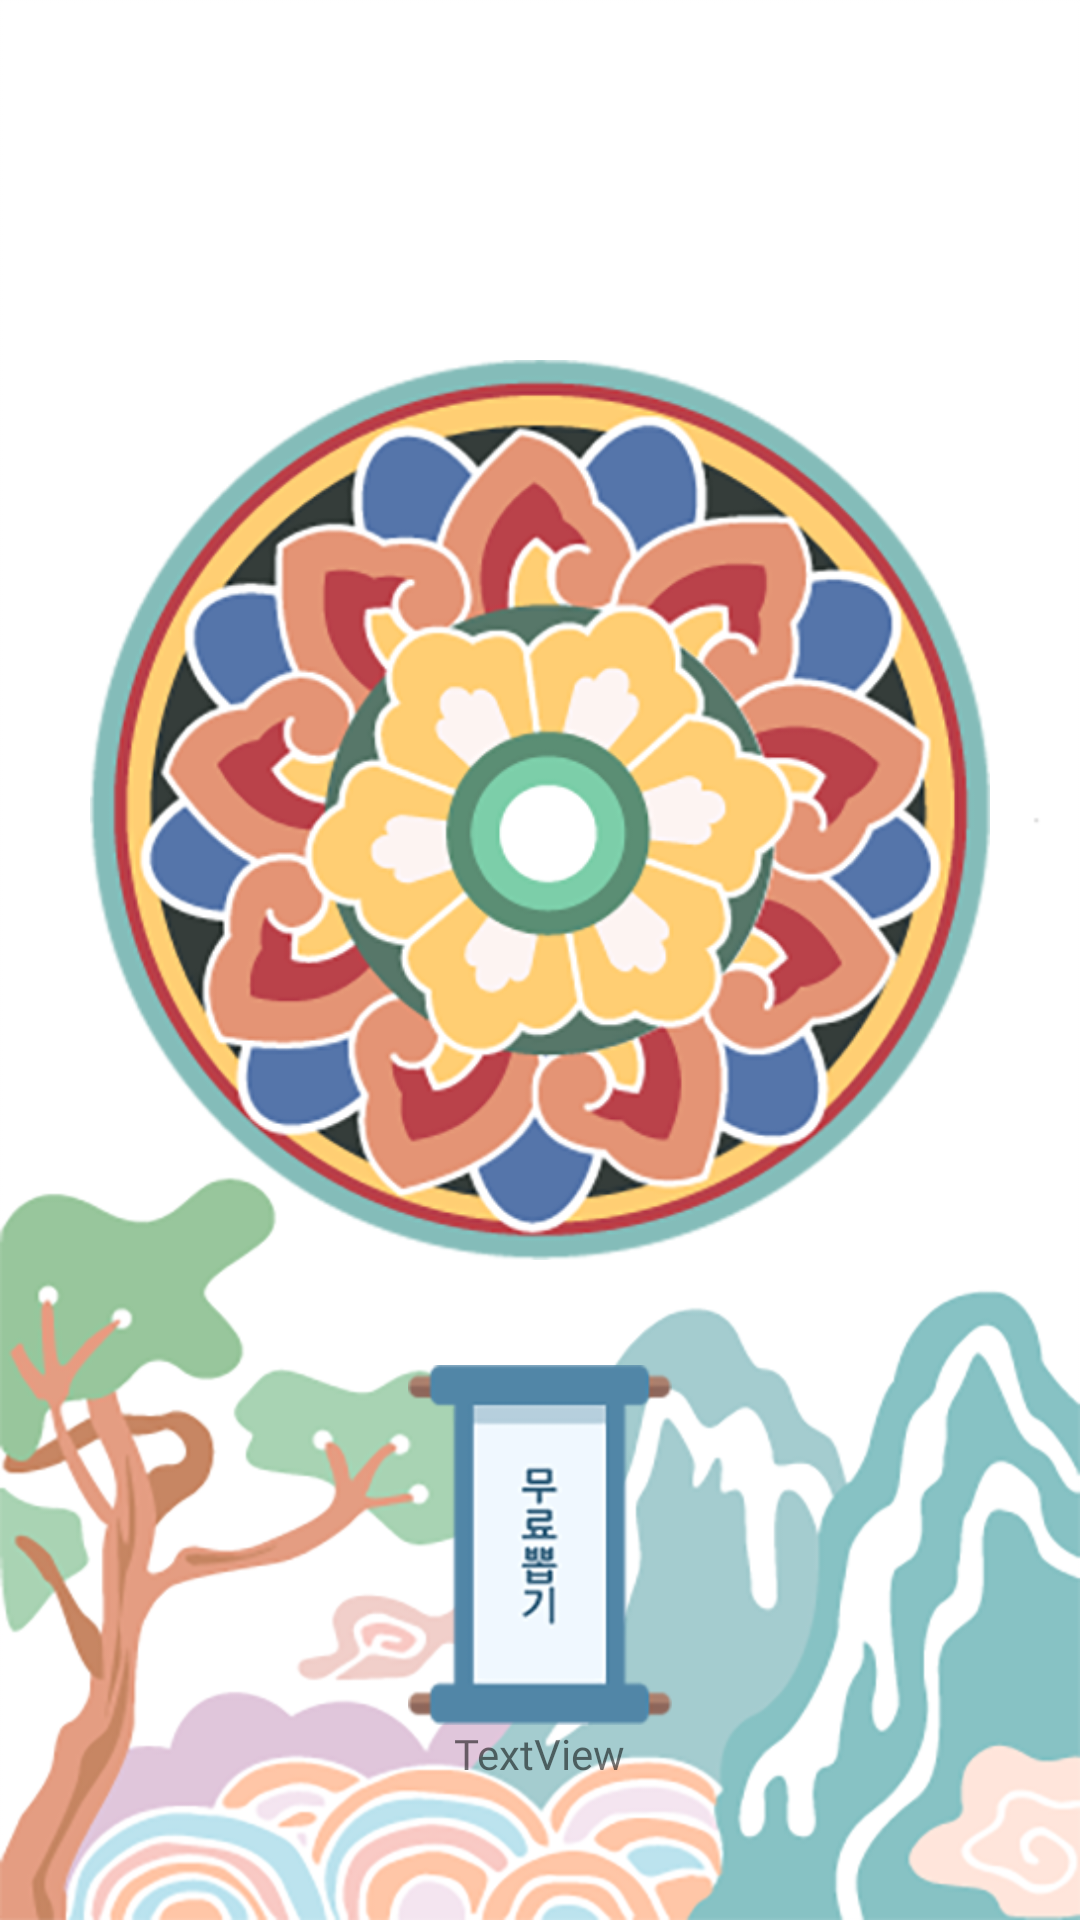

Reconstruct the res/layout file that produces this screen, plus the resources it refers to.
<!-- AndroidManifest.xml: application theme AppTheme -->
<!-- res/layout/activity_gacha.xml -->
<?xml version="1.0" encoding="utf-8"?>
<LinearLayout xmlns:android="http://schemas.android.com/apk/res/android"
    xmlns:app="http://schemas.android.com/apk/res-auto"
    xmlns:tools="http://schemas.android.com/tools"
    android:layout_width="match_parent"
    android:layout_height="match_parent"
    android:background="@drawable/screen"
    android:orientation="vertical"
    tools:context=".GachaActivity">

    <android.support.v7.widget.Toolbar
        android:id="@+id/toolbar"
        android:layout_width="match_parent"
        android:layout_height="?android:attr/actionBarSize"
        android:background="@null"
        android:minHeight="?android:attr/actionBarSize"
        android:padding="10dp"
        app:popupTheme="@style/ThemeOverlay.AppCompat.Light"></android.support.v7.widget.Toolbar>

    <ImageView
        android:id="@+id/imageView4"
        android:layout_width="match_parent"
        android:layout_height="300dp"
        android:layout_marginBottom="35dp"
        android:layout_marginLeft="15.5dp"
        android:layout_marginRight="15.5dp"
        android:layout_marginTop="30dp"
        app:srcCompat="@drawable/main" />

    <Button
        android:id="@+id/btn_pick"
        android:layout_width="wrap_content"
        android:layout_height="120dp"
        android:layout_gravity="center_horizontal"
        android:background="@drawable/a" />

    <TextView
        android:id="@+id/txt_time"
        android:layout_width="wrap_content"
        android:layout_height="wrap_content"
        android:layout_gravity="center_horizontal"
        android:fontFamily="@font/gulim050"
        android:text="TextView" />

</LinearLayout>
<!-- resources referenced by this layout -->
<resources>
  <!-- drawable a: png bitmap (drawable-hdpi, 3666 bytes) -->
  <!-- drawable main: png bitmap (drawable-hdpi, 67771 bytes) -->
  <!-- drawable screen: png bitmap (drawable-hdpi, 45374 bytes) -->
  <style name="AppTheme" parent="Theme.AppCompat.Light.NoActionBar"> //끝에 .NoActionBar를 붙여준다.
          <item name="colorPrimary">@color/colorPrimary</item>
          <item name="colorPrimaryDark">@color/colorPrimaryDark</item>
          <item name="colorAccent">@color/colorAccent</item>
          <item name="android:actionBarSize">90dip</item>
          <item name="actionBarSize">90dip</item>
      </style>
  <color name="colorPrimary">#3F51B5</color>
  <color name="colorPrimaryDark">#303F9F</color>
  <color name="colorAccent">#FF4081</color>
</resources>
